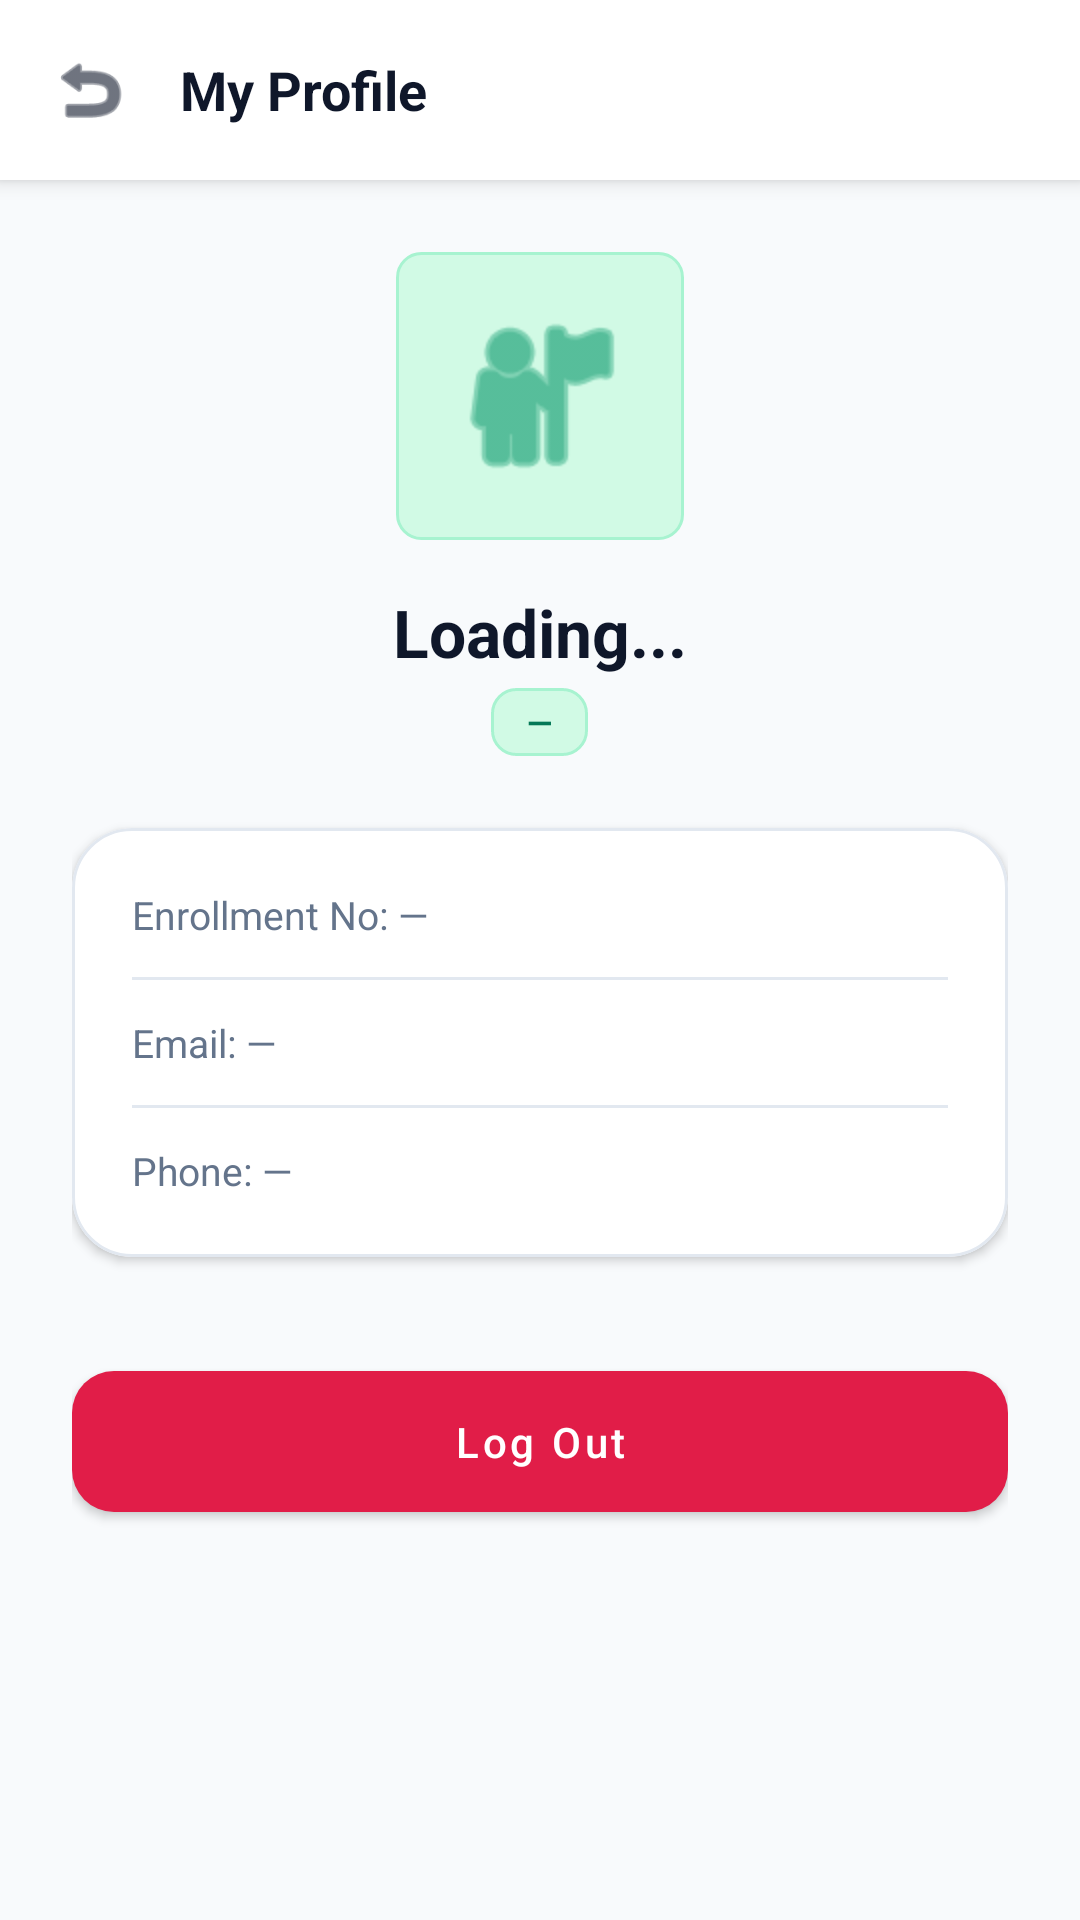

This screen was rendered from an Android layout file. Write that file and the resources it references.
<!-- AndroidManifest.xml: application theme Theme.UniTrack -->
<!-- res/layout/activity_profile.xml -->
<?xml version="1.0" encoding="utf-8"?>
<ScrollView xmlns:android="http://schemas.android.com/apk/res/android"
    xmlns:app="http://schemas.android.com/apk/res-auto"
    android:layout_width="match_parent"
    android:layout_height="match_parent"
    android:background="@color/background"
    android:fillViewport="true">

    <LinearLayout
        android:layout_width="match_parent"
        android:layout_height="wrap_content"
        android:orientation="vertical">

        
        <LinearLayout
            android:layout_width="match_parent"
            android:layout_height="wrap_content"
            android:background="@color/white"
            android:elevation="4dp"
            android:gravity="center_vertical"
            android:orientation="horizontal"
            android:padding="16dp">

            <ImageView
                android:id="@+id/btnBack"
                android:layout_width="28dp"
                android:layout_height="28dp"
                android:clickable="true"
                android:focusable="true"
                android:src="@android:drawable/ic_menu_revert"
                app:tint="@color/text_primary" />

            <TextView
                android:layout_width="wrap_content"
                android:layout_height="wrap_content"
                android:layout_marginStart="16dp"
                android:text="My Profile"
                android:textColor="@color/text_primary"
                android:textSize="18sp"
                android:textStyle="bold" />
        </LinearLayout>

        <LinearLayout
            android:layout_width="match_parent"
            android:layout_height="wrap_content"
            android:gravity="center_horizontal"
            android:orientation="vertical"
            android:padding="24dp">

            <ImageView
                android:id="@+id/ivAvatar"
                android:layout_width="96dp"
                android:layout_height="96dp"
                android:background="@drawable/bg_badge_emerald"
                android:padding="16dp"
                android:src="@android:drawable/ic_menu_myplaces"
                app:tint="@color/primary" />

            <TextView
                android:id="@+id/tvProfileName"
                android:layout_width="wrap_content"
                android:layout_height="wrap_content"
                android:layout_marginTop="16dp"
                android:text="Loading..."
                android:textColor="@color/text_primary"
                android:textSize="22sp"
                android:textStyle="bold" />

            <TextView
                android:id="@+id/tvProfileRole"
                android:layout_width="wrap_content"
                android:layout_height="wrap_content"
                android:layout_marginTop="4dp"
                android:background="@drawable/bg_badge_emerald"
                android:paddingStart="12dp"
                android:paddingTop="4dp"
                android:paddingEnd="12dp"
                android:paddingBottom="4dp"
                android:text="—"
                android:textColor="@color/primary_dark"
                android:textSize="11sp"
                android:textStyle="bold" />

            
            <com.google.android.material.card.MaterialCardView
                style="@style/Widget.UniTrack.Card"
                android:layout_width="match_parent"
                android:layout_height="wrap_content"
                android:layout_marginTop="24dp"
                app:cardCornerRadius="20dp">

                <LinearLayout
                    android:layout_width="match_parent"
                    android:layout_height="wrap_content"
                    android:orientation="vertical"
                    android:padding="20dp">

                    <TextView
                        android:id="@+id/tvProfileId"
                        android:layout_width="wrap_content"
                        android:layout_height="wrap_content"
                        android:text="Enrollment No: —"
                        android:textColor="@color/text_secondary"
                        android:textSize="13sp" />

                    <View
                        android:layout_width="match_parent"
                        android:layout_height="1dp"
                        android:layout_marginTop="12dp"
                        android:layout_marginBottom="12dp"
                        android:background="@color/divider" />

                    <TextView
                        android:id="@+id/tvProfileEmail"
                        android:layout_width="wrap_content"
                        android:layout_height="wrap_content"
                        android:text="Email: —"
                        android:textColor="@color/text_secondary"
                        android:textSize="13sp" />

                    <View
                        android:layout_width="match_parent"
                        android:layout_height="1dp"
                        android:layout_marginTop="12dp"
                        android:layout_marginBottom="12dp"
                        android:background="@color/divider" />

                    <TextView
                        android:id="@+id/tvProfilePhone"
                        android:layout_width="wrap_content"
                        android:layout_height="wrap_content"
                        android:text="Phone: —"
                        android:textColor="@color/text_secondary"
                        android:textSize="13sp" />

                </LinearLayout>
            </com.google.android.material.card.MaterialCardView>

            
            <com.google.android.material.button.MaterialButton
                android:id="@+id/btnLogout"
                style="@style/Widget.UniTrack.Button.Danger"
                android:layout_width="match_parent"
                android:layout_height="wrap_content"
                android:layout_marginTop="32dp"
                android:text="@string/logout" />

        </LinearLayout>
    </LinearLayout>
</ScrollView>
<!-- resources referenced by this layout -->
<resources>
  <color name="background">#F8FAFC</color>
  <color name="divider">#E2E8F0</color>
  <color name="primary">#059669</color>
  <color name="primary_dark">#047857</color>
  <color name="text_primary">#0F172A</color>
  <color name="text_secondary">#64748B</color>
  <color name="white">#FFFFFF</color>
  <!-- drawable bg_badge_emerald (drawable) -->
  <?xml version="1.0" encoding="utf-8"?>
  <shape xmlns:android="http://schemas.android.com/apk/res/android"
      android:shape="rectangle">
      <corners android:radius="8dp" />
      <solid android:color="#D1FAE5" />
      <stroke android:width="1dp" android:color="#A7F3D0" />
  </shape>
  <string name="logout">Log Out</string>
  <style name="Widget.UniTrack.Button.Danger" parent="Widget.MaterialComponents.Button">
          <item name="backgroundTint">@color/danger</item>
          <item name="android:textColor">@color/pure_white</item>
          <item name="cornerRadius">14dp</item>
          <item name="android:textAllCaps">false</item>
          <item name="android:paddingTop">14dp</item>
          <item name="android:paddingBottom">14dp</item>
          <item name="android:fontFamily">sans-serif-medium</item>
      </style>
  <style name="Widget.UniTrack.Card" parent="Widget.MaterialComponents.CardView">
          <item name="cardCornerRadius">20dp</item>
          <item name="cardElevation">2dp</item>
          <item name="cardBackgroundColor">@color/card_background</item>
          <item name="strokeColor">@color/border</item>
          <item name="strokeWidth">1dp</item>
      </style>
  <color name="danger">#E11D48</color>
  <color name="pure_white">#FFFFFF</color>
  <color name="card_background">#FFFFFF</color>
  <color name="border">#E2E8F0</color>
  <color name="secondary">#0F172A</color>
  <color name="secondary_light">#1E293B</color>
  <color name="surface">#FFFFFF</color>
  <color name="input_hint">#64748B</color>
  <color name="input_text">#0F172A</color>
  <style name="Widget.UniTrack.TextInputLayout" parent="Widget.MaterialComponents.TextInputLayout.OutlinedBox">
          <item name="boxStrokeColor">@color/primary</item>
          <item name="hintTextColor">@color/primary</item>
          <item name="android:textColorHint">@color/input_hint</item>
          <item name="boxBackgroundColor">@color/input_background</item>
          <item name="boxCornerRadiusTopStart">12dp</item>
          <item name="boxCornerRadiusTopEnd">12dp</item>
          <item name="boxCornerRadiusBottomStart">12dp</item>
          <item name="boxCornerRadiusBottomEnd">12dp</item>
      </style>
  <style name="Widget.UniTrack.EditText" parent="Widget.MaterialComponents.TextInputEditText.OutlinedBox">
          <item name="android:textColor">@color/input_text</item>
          <item name="android:textColorHint">@color/input_hint</item>
          <item name="android:textSize">14sp</item>
      </style>
  <color name="input_background">#FFFFFF</color>
</resources>
